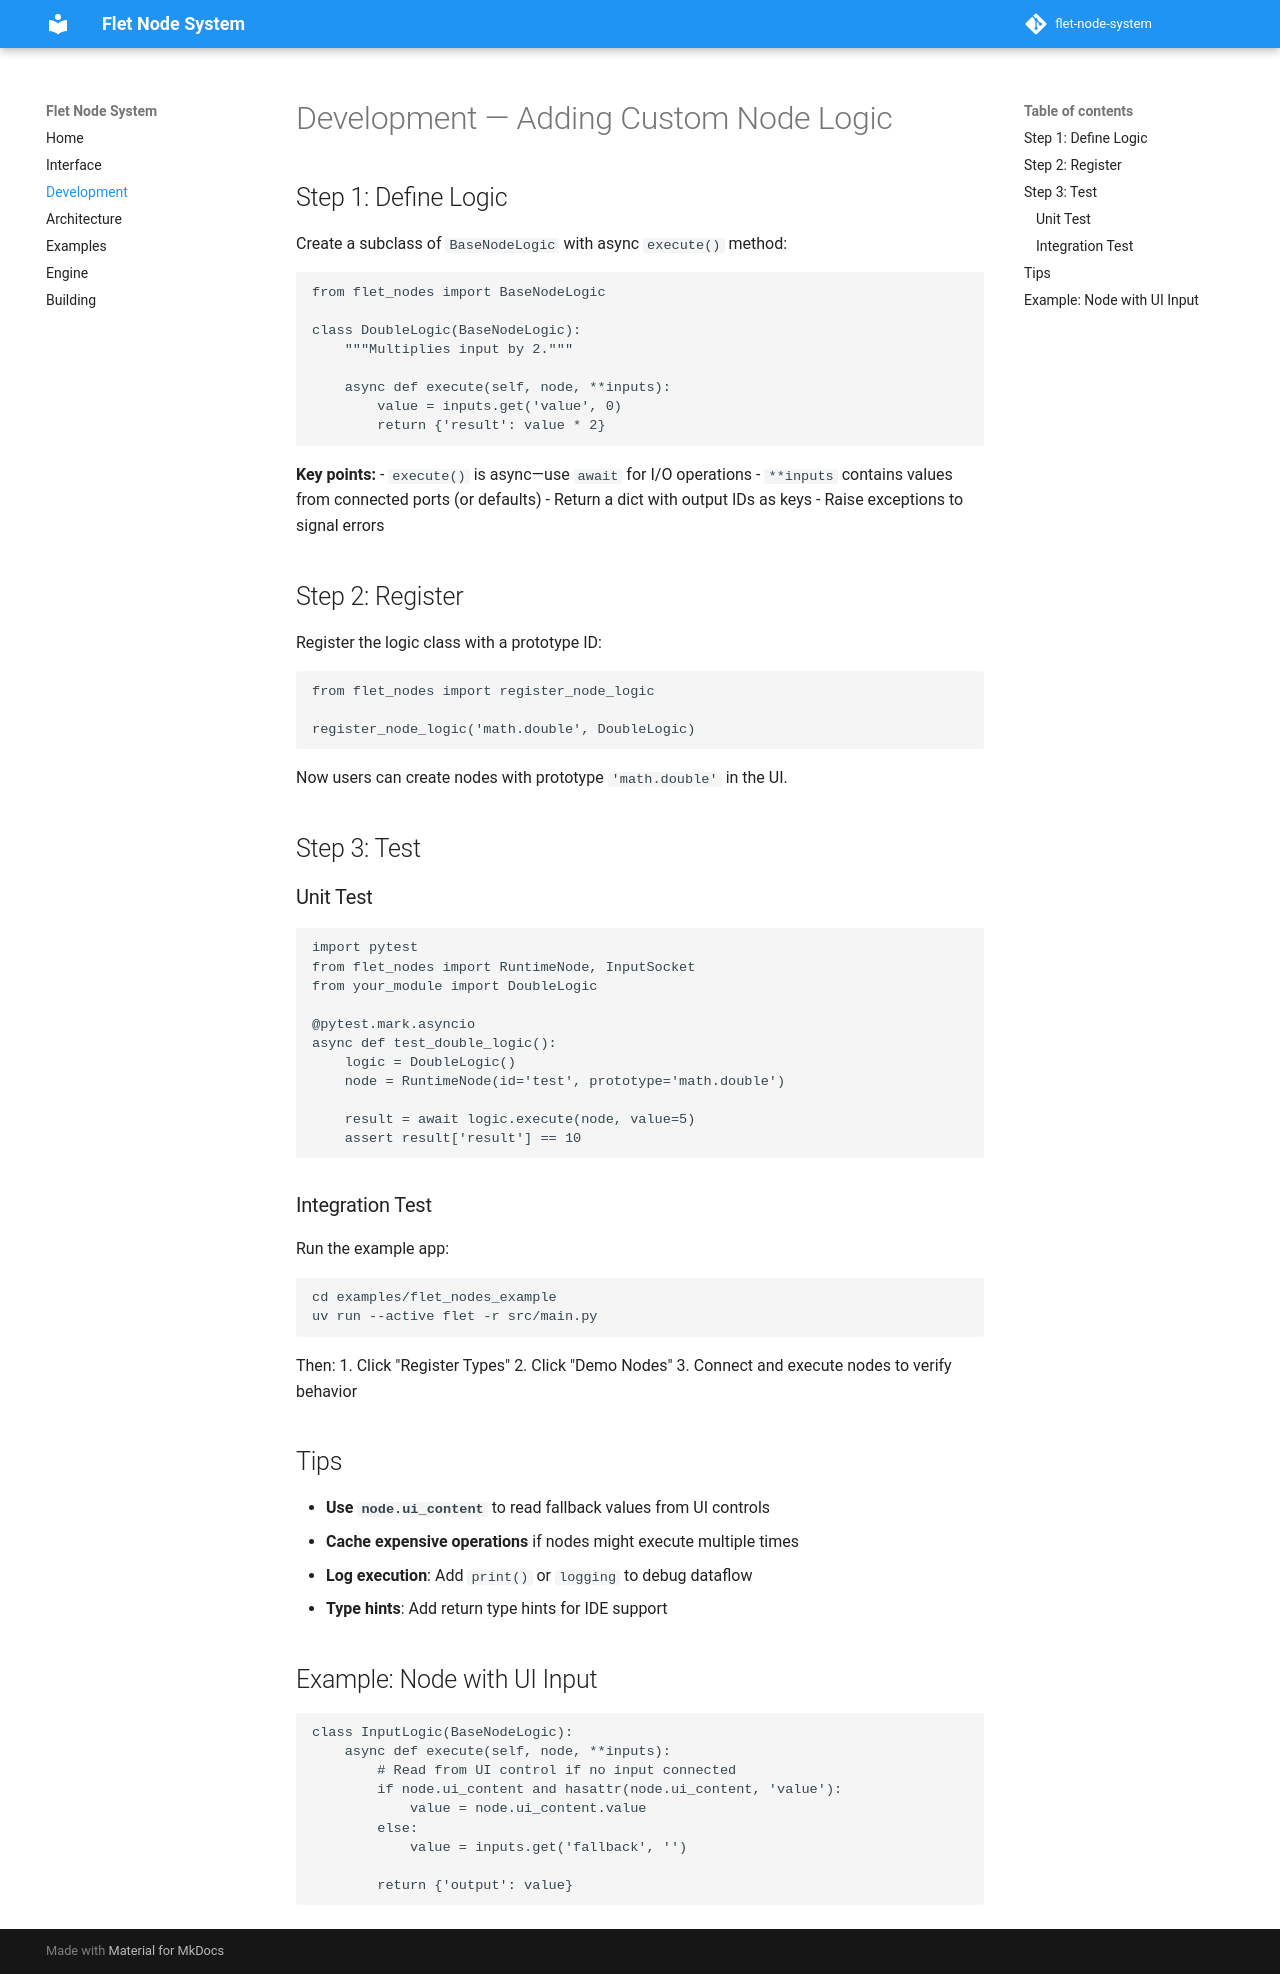

repository: Wanna-Pizza/flet-node-system · page: development/index.html · generator: mkdocs

# Development — Adding Custom Node Logic

## Step 1: Define Logic

Create a subclass of `BaseNodeLogic` with async `execute()` method:

```python
from flet_nodes import BaseNodeLogic

class DoubleLogic(BaseNodeLogic):
    """Multiplies input by 2."""
    
    async def execute(self, node, **inputs):
        value = inputs.get('value', 0)
        return {'result': value * 2}
```

**Key points:**
- `execute()` is async—use `await` for I/O operations
- `**inputs` contains values from connected ports (or defaults)
- Return a dict with output IDs as keys
- Raise exceptions to signal errors

## Step 2: Register

Register the logic class with a prototype ID:

```python
from flet_nodes import register_node_logic

register_node_logic('math.double', DoubleLogic)
```

Now users can create nodes with prototype `'math.double'` in the UI.

## Step 3: Test

### Unit Test

```python
import pytest
from flet_nodes import RuntimeNode, InputSocket
from your_module import DoubleLogic

@pytest.mark.asyncio
async def test_double_logic():
    logic = DoubleLogic()
    node = RuntimeNode(id='test', prototype='math.double')
    
    result = await logic.execute(node, value=5)
    assert result['result'] == 10
```

### Integration Test

Run the example app:
```bash
cd examples/flet_nodes_example
uv run --active flet -r src/main.py
```

Then:
1. Click "Register Types"
2. Click "Demo Nodes"
3. Connect and execute nodes to verify behavior

## Tips

- **Use `node.ui_content`** to read fallback values from UI controls
- **Cache expensive operations** if nodes might execute multiple times
- **Log execution**: Add `print()` or `logging` to debug dataflow
- **Type hints**: Add return type hints for IDE support

## Example: Node with UI Input

```python
class InputLogic(BaseNodeLogic):
    async def execute(self, node, **inputs):
        # Read from UI control if no input connected
        if node.ui_content and hasattr(node.ui_content, 'value'):
            value = node.ui_content.value
        else:
            value = inputs.get('fallback', '')
        
        return {'output': value}
```
